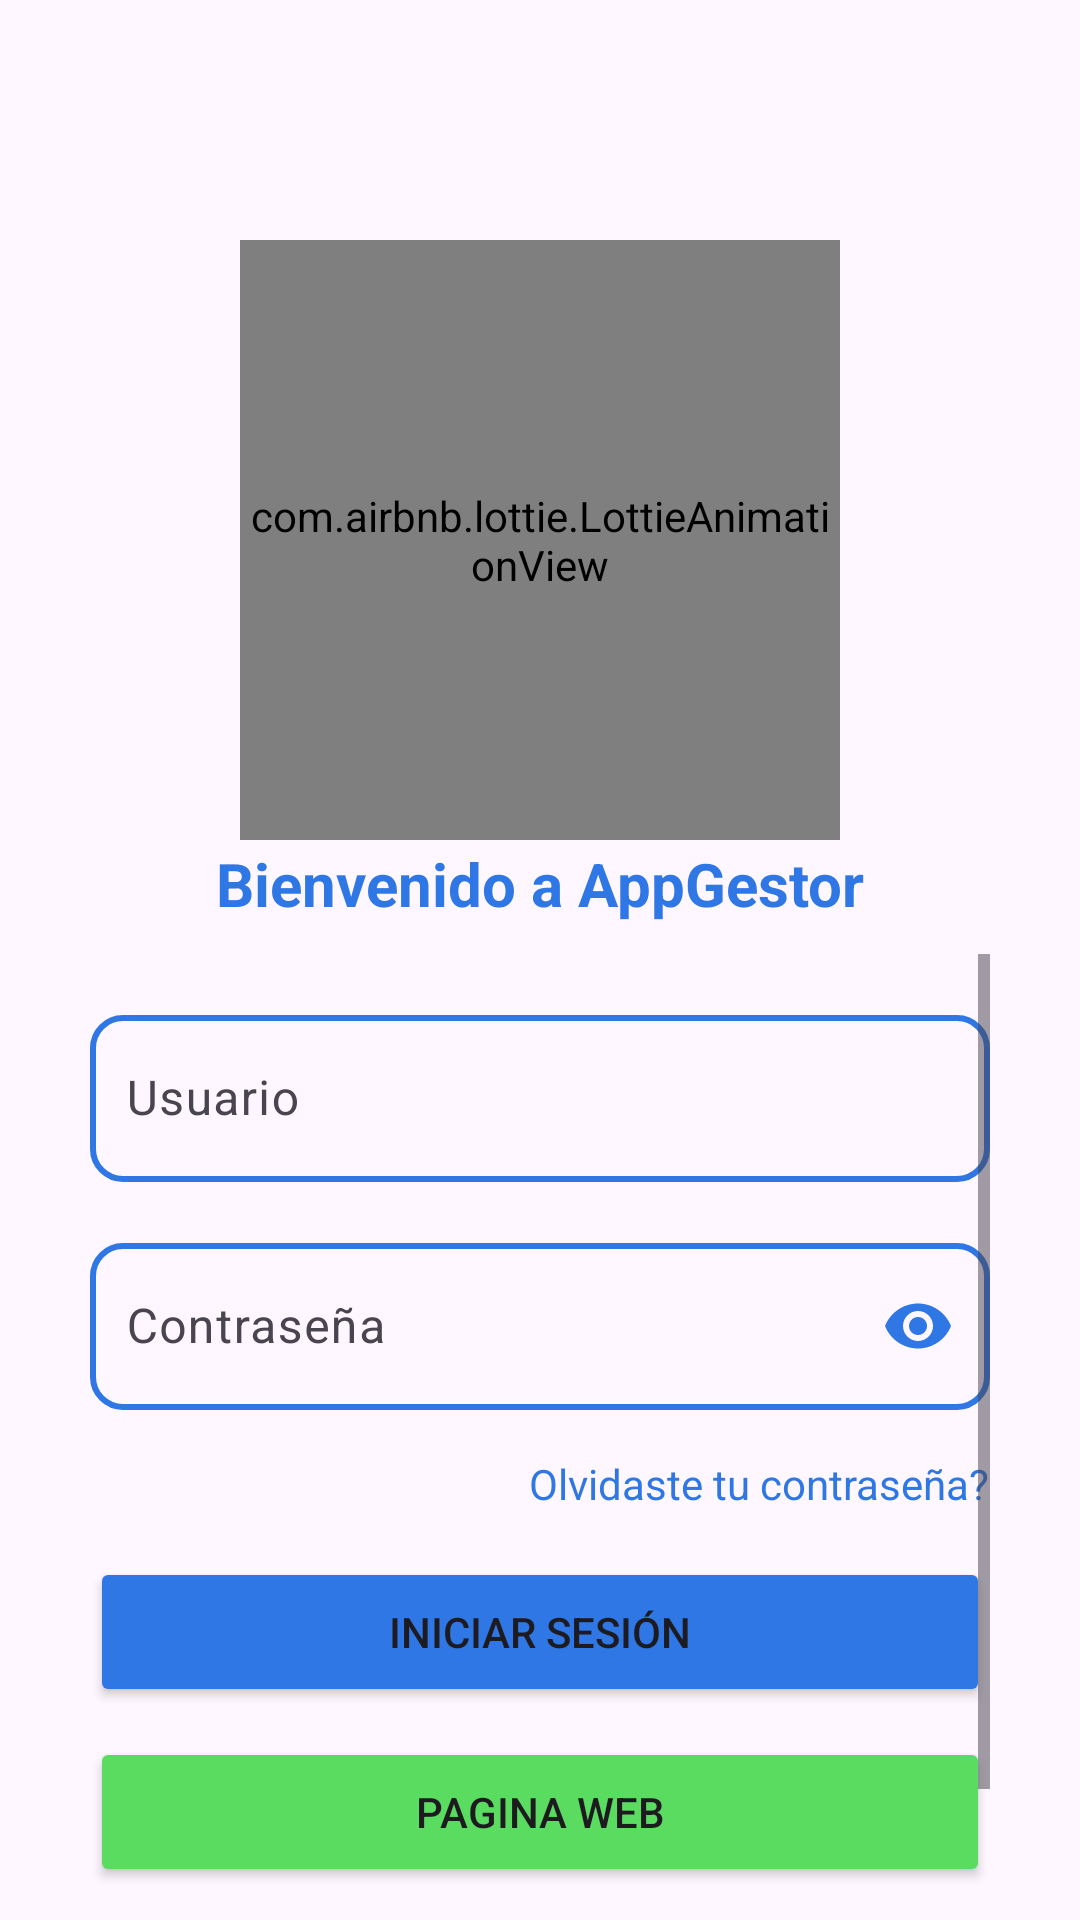

Produce the Android XML layout that renders to this screen, including the resource entries it uses.
<!-- AndroidManifest.xml: application theme Theme.AppGestor -->
<!-- res/layout/activity_main.xml -->
<?xml version="1.0" encoding="utf-8" ?>
<RelativeLayout
    xmlns:android="http://schemas.android.com/apk/res/android"
    xmlns:app="http://schemas.android.com/apk/res-auto"
    xmlns:tools="http://schemas.android.com/tools"
    android:id="@+id/main"
    android:layout_width="match_parent"
    android:layout_height="match_parent"
    tools:context=".MainActivity"
    android:background="@drawable/back_login"
    >
    <com.airbnb.lottie.LottieAnimationView
        android:id="@+id/ivLogo"
        android:layout_width="200dp"
        android:layout_height="200dp"
        app:lottie_imageAssetsFolder="assets"
        app:lottie_fileName="login2.json"
        app:lottie_autoPlay="true"
        app:lottie_loop="true"
        android:layout_centerHorizontal="true"
        android:layout_marginTop="80dp"
        />
    <TextView
        android:id="@+id/tvtitulo"
        android:layout_width="wrap_content"
        android:layout_height="wrap_content"
        android:paddingTop="1dp"
        android:text="@string/login_name"
        android:textSize="20sp"
        android:textColor="#2E77E4"
        android:textStyle="bold"
        android:fontFamily="sans-serif"
        android:layout_below="@id/ivLogo"
        android:layout_centerHorizontal="true"
        />

    <ScrollView
        android:layout_width="match_parent"
        android:layout_height="match_parent"
        android:layout_marginStart="30dp"
        android:layout_marginEnd="30dp"
        android:layout_below="@+id/tvtitulo"
        android:layout_marginTop="10dp">

        <RelativeLayout
            android:layout_width="match_parent"
            android:layout_height="wrap_content">
            <com.google.android.material.textfield.TextInputLayout
                android:id="@+id/tilUser"
                android:layout_width="match_parent"
                android:layout_height="wrap_content"
                android:layout_marginTop="15dp">

                <EditText
                    android:id="@+id/etUser"
                    android:layout_width="match_parent"
                    android:layout_height="wrap_content"
                    android:hint="@string/user_name"
                    android:inputType="textEmailAddress"
                    android:textColor="@color/blue"
                    android:textColorHint="@color/blue"
                    android:paddingStart="12dp"
                    android:paddingEnd="12dp"
                    android:drawablePadding="8dp"
                    android:background="@drawable/custom_edittext" />
            </com.google.android.material.textfield.TextInputLayout>

            <com.google.android.material.textfield.TextInputLayout
                android:id="@+id/tilPassword"
                android:layout_width="match_parent"
                android:layout_height="wrap_content"
                android:layout_marginTop="15dp"
                android:layout_below="@id/tilUser"
                app:passwordToggleEnabled="true"
                app:passwordToggleTint="@color/blue"
                >

                <EditText
                    android:id="@+id/etPassword"
                    android:layout_width="match_parent"
                    android:layout_height="wrap_content"
                    android:hint="@string/password"
                    android:inputType="textPassword"
                    android:textColor="@color/blue"
                    android:textColorHint="@color/blue"
                    android:paddingStart="12dp"
                    android:paddingEnd="12dp"
                    android:drawablePadding="8dp"
                    android:background="@drawable/custom_edittext" />
            </com.google.android.material.textfield.TextInputLayout>
            <TextView
                android:id="@+id/tvForgetPassword"
                android:layout_width="wrap_content"
                android:layout_height="wrap_content"
                android:layout_below="@+id/tilPassword"
                android:text="@string/forget_password"
                android:layout_alignParentEnd="true"
                android:textColor="#2E77E4"
                android:layout_marginTop="15dp"
                >
            </TextView>
            <Button
                android:id="@+id/btnLogin"
                android:layout_width="match_parent"
                android:layout_height="50dp"
                android:layout_marginTop="15dp"
                android:backgroundTint="@color/blue"
                android:layout_below="@+id/tvForgetPassword"
                android:text="@string/login"
                />

            <Button
                android:id="@+id/btnweb"
                android:layout_width="match_parent"
                android:layout_height="50dp"
                android:layout_marginTop="10dp"
                android:backgroundTint="@color/green"
                android:layout_below="@+id/btnLogin"
                android:text="@string/web_page"
                />
            <TextView
                android:id="@+id/tvnewuser"
                android:layout_width="wrap_content"
                android:layout_height="wrap_content"
                android:layout_below="@+id/btnweb"
                android:text="@string/new_user"
                android:textColor="#2E77E4"
                android:textSize="16sp"
                android:layout_marginTop="40dp"
                android:layout_centerHorizontal="true"
                android:fontFamily="sans-serif"
                />
        </RelativeLayout>


    </ScrollView>
</RelativeLayout>
<!-- resources referenced by this layout -->
<resources>
  <color name="blue">#2E77E4</color>
  <color name="green">#5ADC60</color>
  <!-- drawable custom_edittext (drawable) -->
  <?xml version="1.0" encoding="utf-8"?>
  <shape xmlns:android="http://schemas.android.com/apk/res/android" android:shape="rectangle">
      <solid android:color="#001E1E1E" />
      <corners android:radius="10dp" />
      <stroke android:width="2dp"
          android:color="#2E77E4"/>
  </shape>
  <string name="forget_password">Olvidaste tu contraseña?</string>
  <string name="login">Iniciar Sesión</string>
  <string name="login_name">Bienvenido a AppGestor</string>
  <string name="new_user">No tienes una cuenta?, registrate</string>
  <string name="password">Contraseña</string>
  <string name="user_name">Usuario</string>
  <string name="web_page">Pagina web</string>
  <style name="Theme.AppGestor" parent="Base.Theme.AppGestor" />
  <style name="Base.Theme.AppGestor" parent="Theme.Material3.DayNight.NoActionBar">
          
          
      </style>
</resources>
